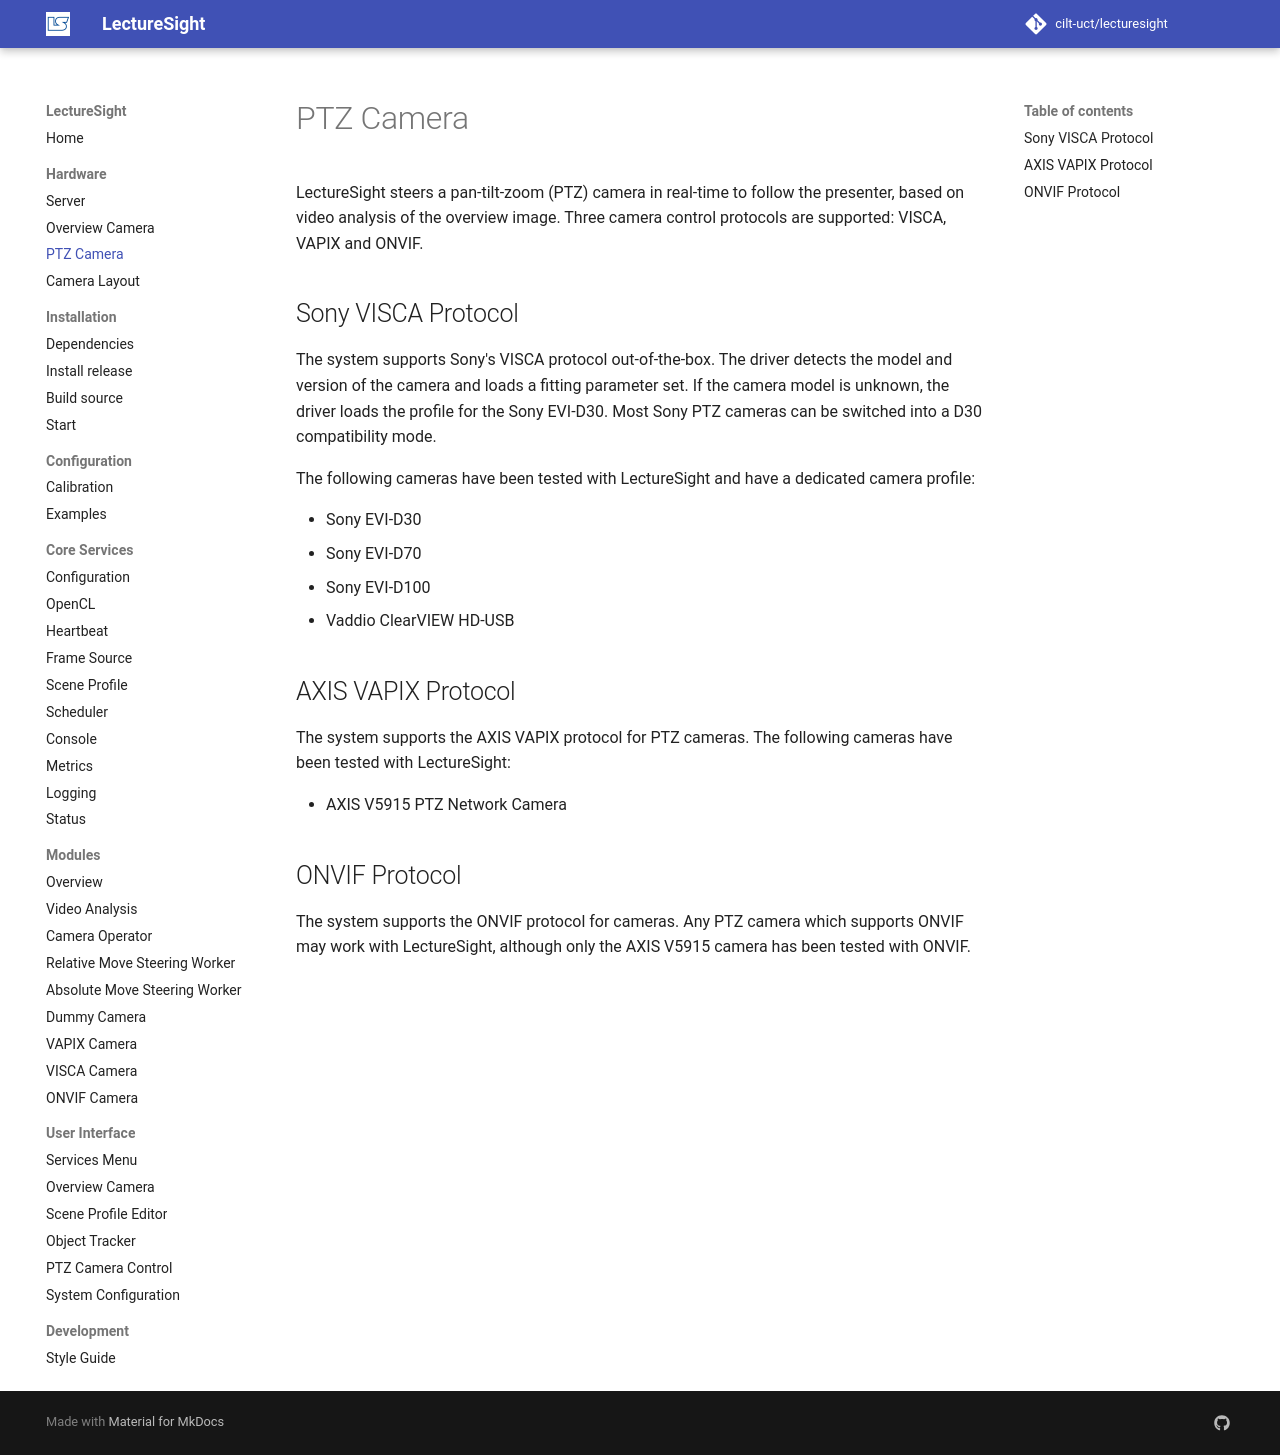

repository: cilt-uct/lecturesight · page: hardware/ptz-camera/index.html · generator: mkdocs

# PTZ Camera

LectureSight steers a pan-tilt-zoom (PTZ) camera in real-time to follow the presenter, based on video analysis of the overview image.
Three camera control protocols are supported: VISCA, VAPIX and ONVIF.

## Sony VISCA Protocol
The system supports Sony's VISCA protocol out-of-the-box. The driver detects the model and version of the camera and loads a fitting parameter set. If the camera model is unknown, the driver loads the profile for the Sony EVI-D30. Most Sony PTZ cameras can be switched into a D30 compatibility mode.

The following cameras have been tested with LectureSight and have a dedicated camera profile:

* Sony EVI-D30
* Sony EVI-D70
* Sony EVI-D100
* Vaddio ClearVIEW HD-USB

## AXIS VAPIX Protocol
The system supports the AXIS VAPIX protocol for PTZ cameras. The following cameras have been tested with LectureSight:

* AXIS V5915 PTZ Network Camera

## ONVIF Protocol
The system supports the ONVIF protocol for cameras. Any PTZ camera which supports ONVIF may work with LectureSight, although only the AXIS V5915 camera has been tested with ONVIF.
